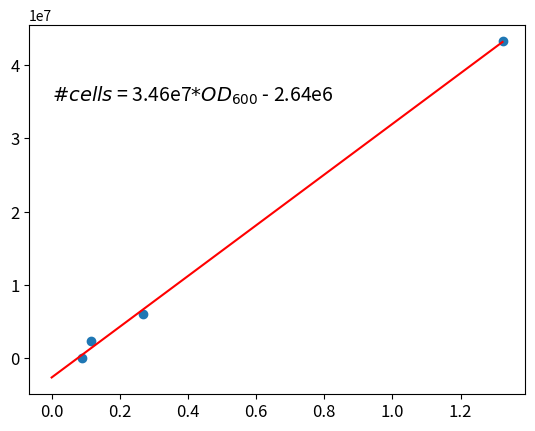
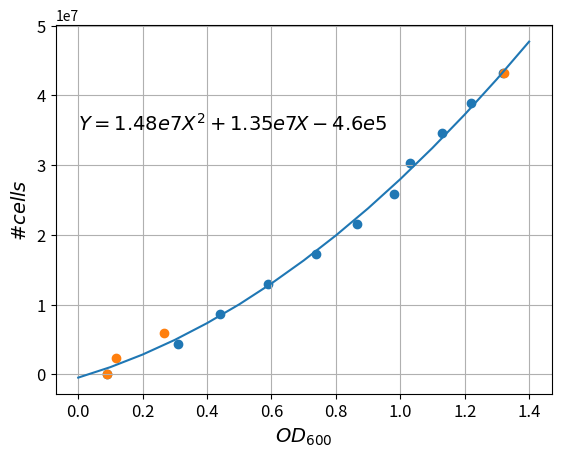

The matplotlib source for these figures, in order:
import numpy as np
import matplotlib.pyplot as plt

cells = np.array([432,60,(31+17)/2,0])*10**5
od = np.array([np.mean([1.28,1.34,1.35]),
               np.mean([0.24,0.29,0.27]),
               np.mean([0.11,0.12,0.12]),
               0.09])

fig,ax = plt.subplots()

ax.scatter(od,cells)

res = np.polyfit(od,cells, deg=1)

x = np.linspace(0,np.max(od),100)
y = res[1] + res[0]*x
ax.plot(x,y,color='r')

# get sci notation
power = np.floor(np.log10(res[0]))
leading = np.log10(res[0]) - power
leading = np.round(10**leading,2)

coeff1 = str(leading) + 'e' + str(int(power))

power = np.floor(np.log10(-res[1]))
leading = np.log10(-res[1]) - power
leading = np.round(10**leading,2)

coeff0 = str(leading) + 'e' + str(int(power))

t = '$\# cells$ = ' + coeff1 + '$*OD_{600}$' + ' - ' + coeff0
ax.annotate(t,(0,3.5*10**7),fontsize=14)


ax.tick_params('both',labelsize=12)

# fig.savefig('OD600_vs_cells.png',bbox_inches='tight',dpi=300)

od_old = od

#%% More OD measurements

proportion = np.array([1,0.9,0.8,0.7,0.6,0.5,0.4,0.3,0.2,0.1,0])
cell_num = proportion*432*10**5
od = np.array([1.32,1.22,1.13,1.03,0.98,0.866,0.738,0.589,0.44,0.31,0.09])

fig2,ax2 = plt.subplots()

ax2.scatter(od,cell_num)

ydata = np.concatenate((cell_num,cells))
xdata = np.concatenate((od,od_old))

res = np.polyfit(xdata,ydata,deg=2)
x = np.arange(0,max(od)+0.1,step=0.1)
y = res[2] + res[1]*x + res[0]*x**2
ax2.plot(x,y)

ax2.scatter(od_old,cells)

ax2.tick_params('both',labelsize=12)
ax2.set_xlabel('$OD_{600}$',fontsize=14)
ax2.set_ylabel('$\# cells$',fontsize=14)

t = '$Y = 1.48e7X^{2} + 1.35e7X - 4.6e5$'
ax2.annotate(t,(0,3.5*10**7),fontsize=14)

plt.grid(True)
fig2.savefig('OD600_vs_cells.png',bbox_inches='tight',dpi=300)
# %%
